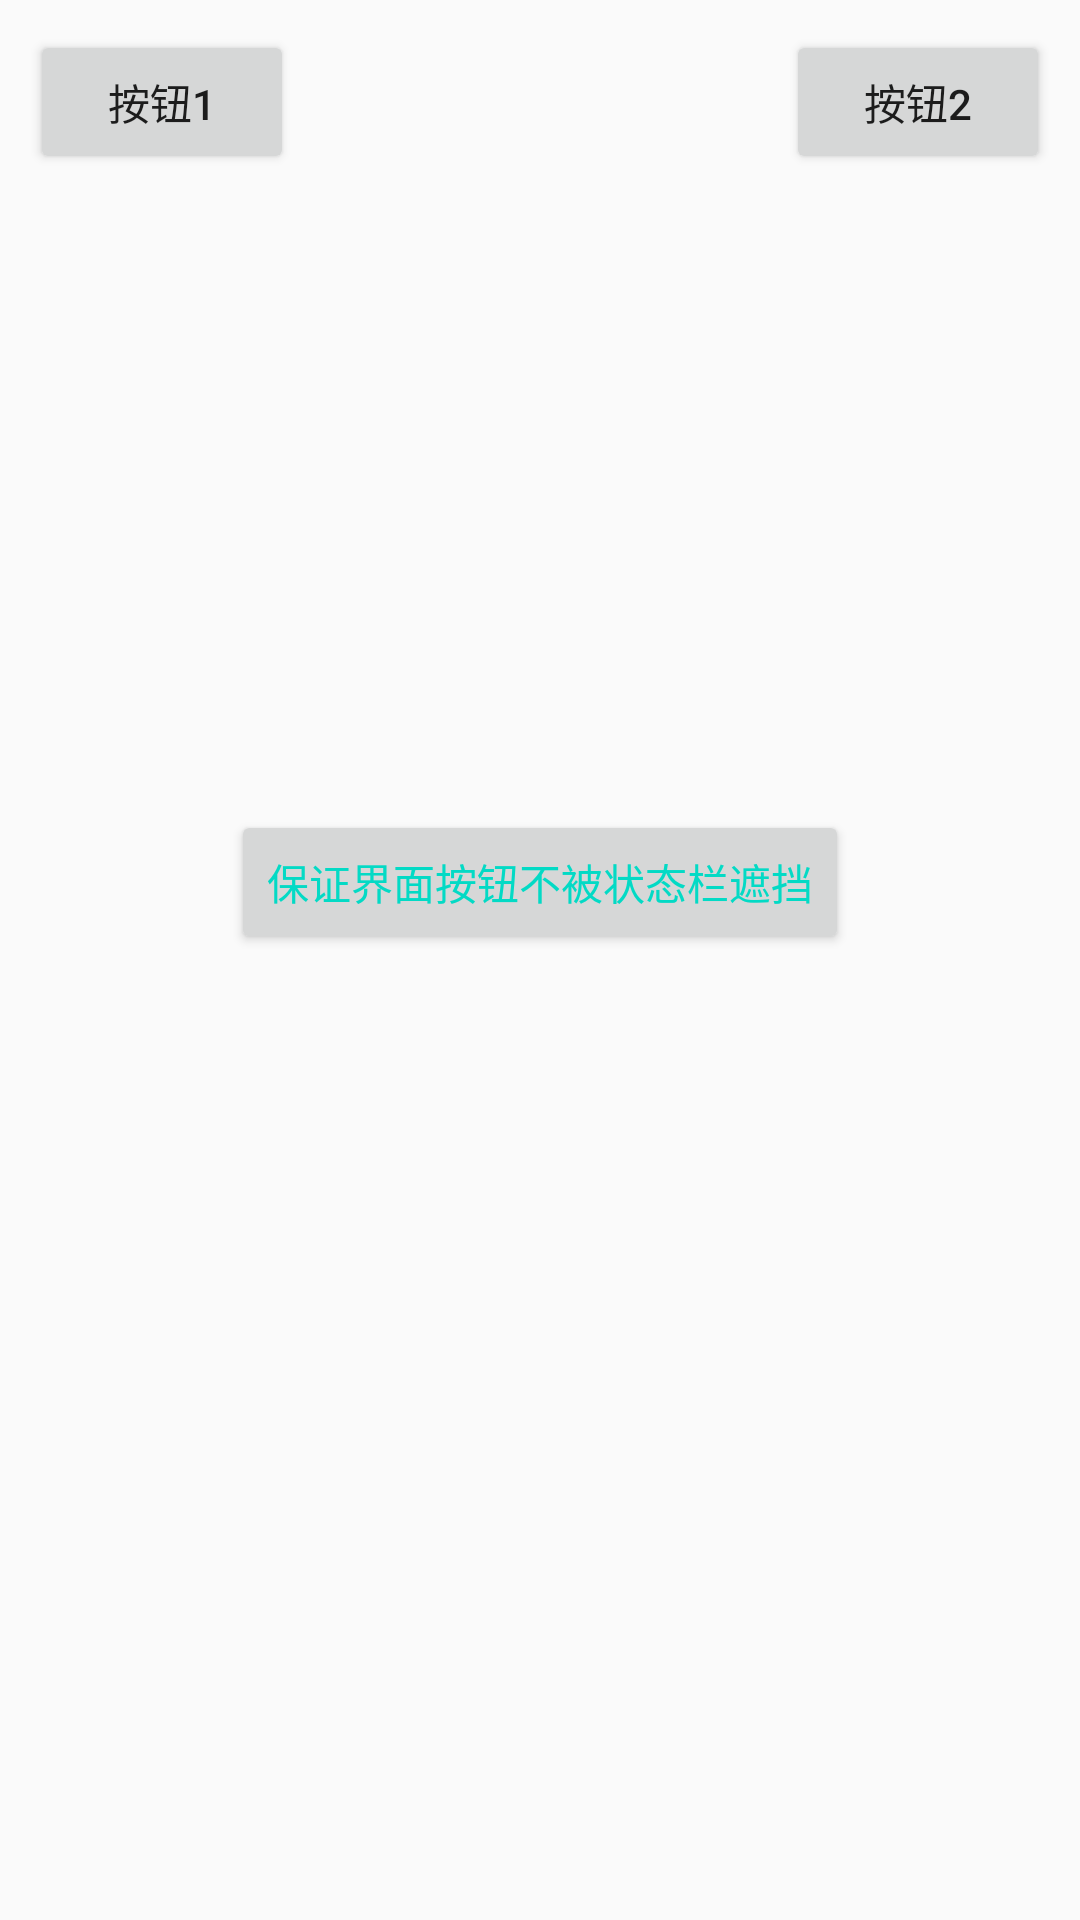

Write the Android layout XML for this screen, with the resource values it uses.
<!-- AndroidManifest.xml: application theme AppTheme -->
<!-- res/layout/activity_has_adapt.xml -->
<?xml version="1.0" encoding="utf-8"?>
<RelativeLayout xmlns:android="http://schemas.android.com/apk/res/android"
    xmlns:tools="http://schemas.android.com/tools"
    android:layout_width="match_parent"
    android:layout_height="match_parent"
    android:orientation="vertical"
    tools:context=".activity.NoAdaptActivity">

    <ImageView
        android:id="@+id/iv_image"
        android:layout_width="match_parent"
        android:layout_height="250dp"
        android:scaleType="centerCrop"
        android:src="@drawable/image" />

    <Button
        android:id="@+id/button"
        style="@style/tv_wrapContent.txt14"
        android:layout_below="@+id/iv_image"
        android:layout_centerHorizontal="true"
        android:layout_marginTop="20dp"
        android:text="保证界面按钮不被状态栏遮挡" />

    <RelativeLayout
        android:id="@+id/rl_top"
        android:layout_width="match_parent"
        android:layout_height="wrap_content">

        <Button
            android:layout_width="wrap_content"
            android:layout_height="wrap_content"
            android:layout_margin="10dp"
            android:text="按钮1" />

        <Button
            android:layout_width="wrap_content"
            android:layout_height="wrap_content"
            android:layout_alignParentRight="true"
            android:layout_margin="10dp"
            android:text="按钮2" />

    </RelativeLayout>
</RelativeLayout>
<!-- resources referenced by this layout -->
<resources>
  <style name="tv_wrapContent.txt14">
          <item name="android:textSize">14sp</item>
      </style>
  <style name="AppTheme" parent="Theme.AppCompat.Light.NoActionBar">
          
          <item name="colorPrimary">@color/colorPrimary</item>
          <item name="colorPrimaryDark">@color/colorPrimary</item>
          <item name="colorAccent">@color/colorAccent</item>
      </style>
  <!-- not gathered from this repository: default colours our renderer supplied (Android Studio template values) -->
  <color name="colorPrimary">#FF6200EE</color>
  <color name="colorAccent">#FF03DAC5</color>
</resources>
